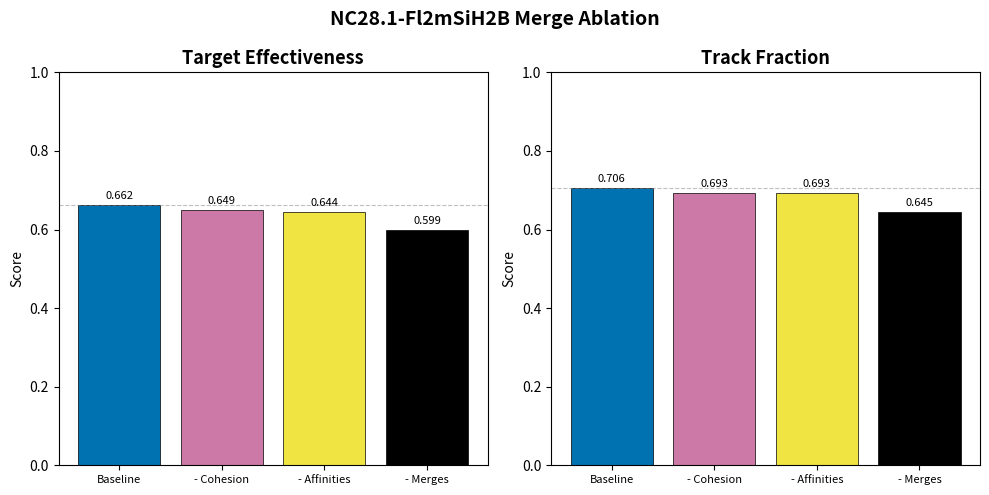

The script that saved this image:
import matplotlib.pyplot as plt
import numpy as np

conditions = [
    "Baseline",
    "- Cohesion",
    "- Affinities",
    "- Merges",
]

te = [0.6616, 0.6486, 0.6443, 0.5987]
tf = [0.7057, 0.6934, 0.6930, 0.6448]
er = [0.8416, 0.8308, 0.8286, 0.8091]

metrics = [
    ("Target Effectiveness", te),
    ("Track Fraction", tf),
]

fig, axes = plt.subplots(1, 2, figsize=(10, 5))

# Wong colorblind-friendly palette (per-concept consistent across figures)
colors = [
    "#0072B2",  # Baseline      — blue
    "#CC79A7",  # - Cohesion    — reddish purple
    "#F0E442",  # - Affinities  — yellow
    "#000000",  # - Merges      — black
]

for ax, (title, values) in zip(axes, metrics):
    x = np.arange(len(conditions))
    bars = ax.bar(x, values, color=colors, edgecolor="black", linewidth=0.5)
    ax.set_title(title, fontsize=13, fontweight="bold")
    ax.set_xticks(x)
    ax.set_xticklabels(conditions, fontsize=8)
    ax.set_ylim(0, 1.0)
    ax.set_ylabel("Score")
    ax.axhline(y=values[0], color="gray", linestyle="--", linewidth=0.8, alpha=0.5)
    for bar, val in zip(bars, values):
        ax.text(bar.get_x() + bar.get_width() / 2, bar.get_height() + 0.01,
                f"{val:.3f}", ha="center", va="bottom", fontsize=8)

fig.suptitle("NC28.1-Fl2mSiH2B Merge Ablation", fontsize=14, fontweight="bold")
plt.tight_layout()
plt.savefig(
    r"C:\Users\hillj\Documents\mhat\experiments\evaluation\NC281-Fl2mSiH2B\03_nuclei\merge_ablation_results_nc281.png",
    dpi=150, bbox_inches="tight"
)
print("Saved merge_ablation_results_nc281.png")
